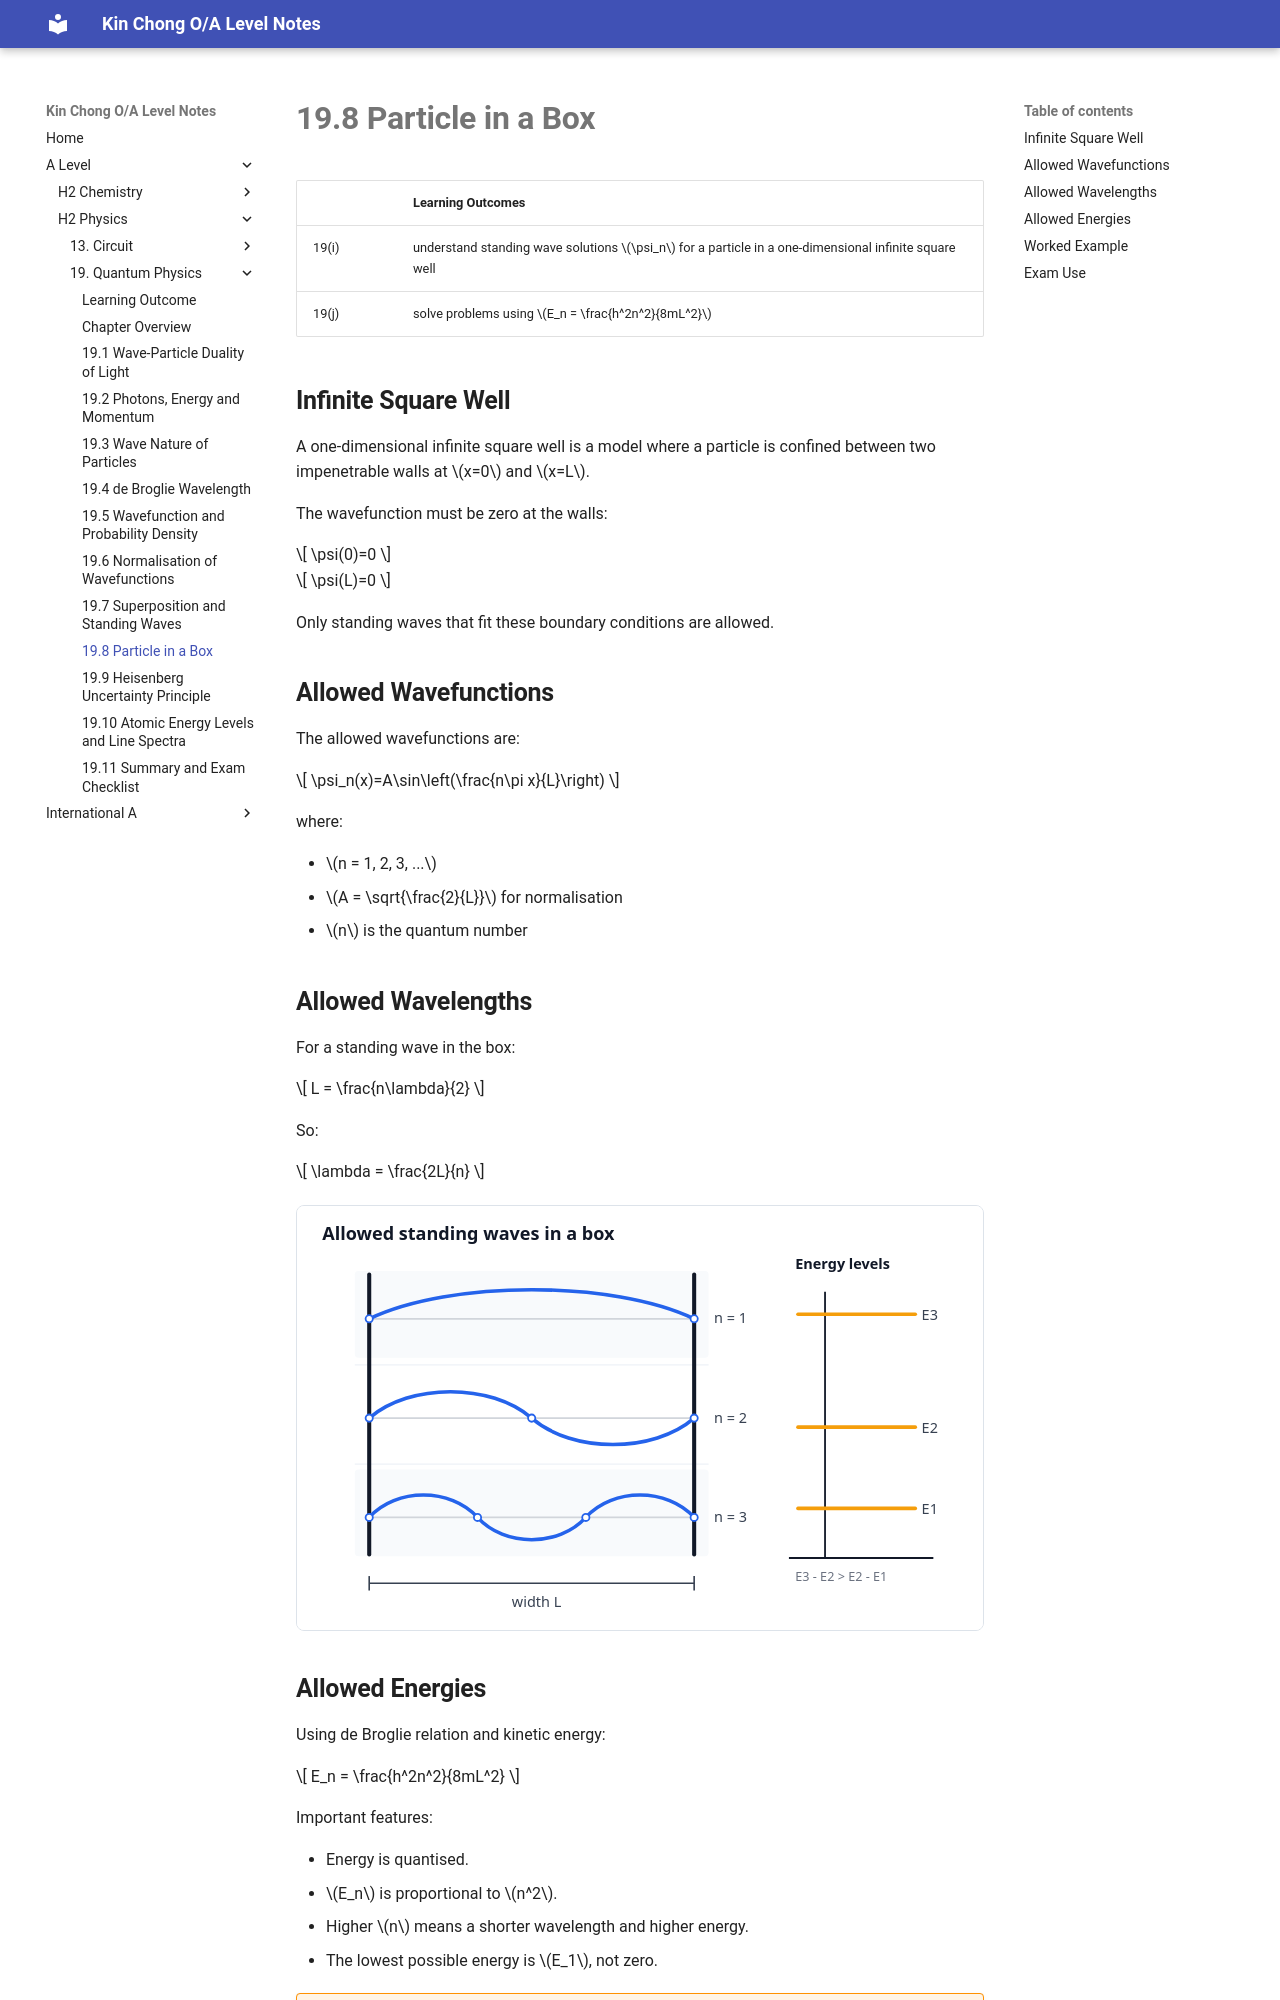

repository: wkc75/Wong_Kin_Chong_O-A_level_notes · page: a-level/h2-physics/quantum-physics/19-8-particle-in-a-box/index.html · generator: mkdocs

# **19.8 Particle in a Box**

|       | Learning Outcomes |
| ----- | ----------------- |
| 19(i) | understand standing wave solutions $\psi_n$ for a particle in a one-dimensional infinite square well |
| 19(j) | solve problems using $E_n = \frac{h^2n^2}{8mL^2}$ |

## **Infinite Square Well**

A one-dimensional infinite square well is a model where a particle is confined between two impenetrable walls at $x=0$ and $x=L$.

The wavefunction must be zero at the walls:

$$
\psi(0)=0
$$

$$
\psi(L)=0
$$

Only standing waves that fit these boundary conditions are allowed.

## **Allowed Wavefunctions**

The allowed wavefunctions are:

$$
\psi_n(x)=A\sin\left(\frac{n\pi x}{L}\right)
$$

where:

- $n = 1, 2, 3, ...$
- $A = \sqrt{\frac{2}{L}}$ for normalisation
- $n$ is the quantum number
